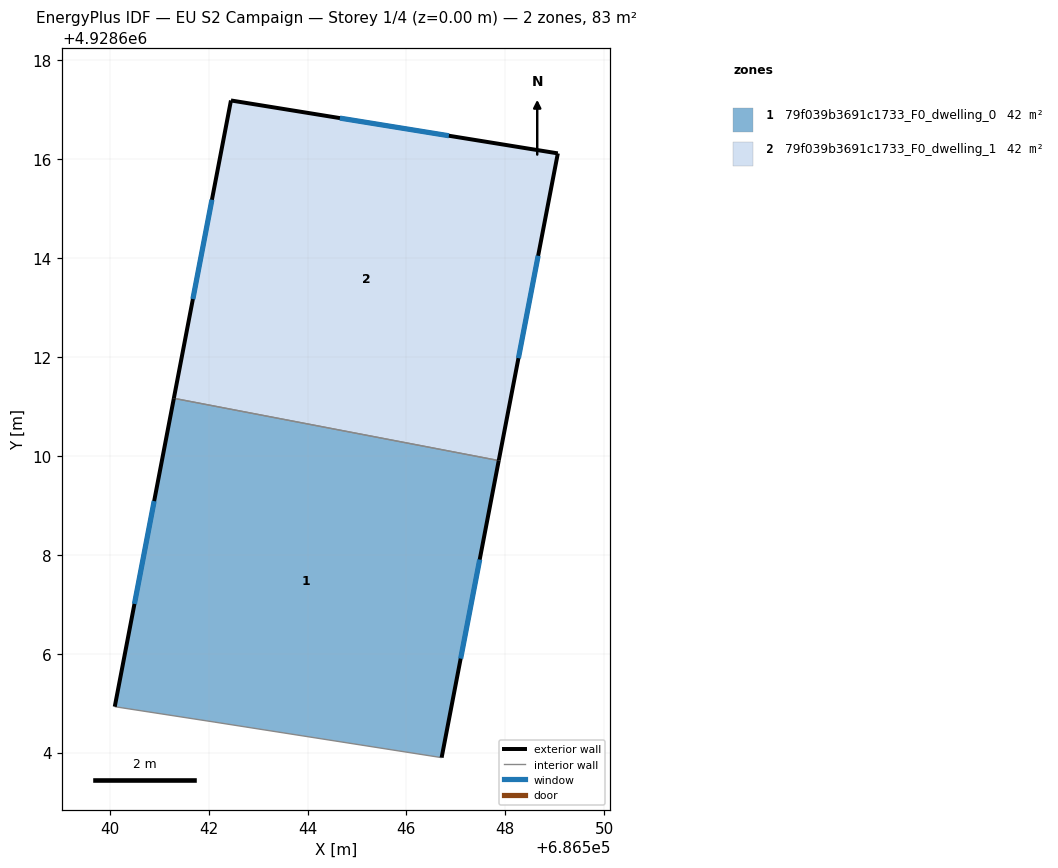
=== STOREY PLAN SPEC (per zone: floor XY polygon, exterior-wall plan segments, windows/doors) ===
zone 1: 79f039b3691c1733_F0_dwelling_0  (41.7 m²)
  floor: (686547.87, 4928609.91) (686546.71, 4928603.90) (686542.11, 4928604.62) (686540.10, 4928604.93) (686541.30, 4928611.16)
  exterior wall: (686541.30, 4928611.16) – (686540.10, 4928604.93)  [6.3 m]
    window: (686540.90, 4928609.09) – (686540.50, 4928607.01)  [2.1 m²]
  exterior wall: (686546.71, 4928603.90) – (686547.87, 4928609.91)  [6.1 m]
    window: (686547.10, 4928605.90) – (686547.48, 4928607.90)  [2.0 m²]
  interior walls: 3
zone 2: 79f039b3691c1733_F0_dwelling_1  (41.7 m²)
  floor: (686549.06, 4928616.12) (686547.87, 4928609.91) (686541.30, 4928611.16) (686542.45, 4928617.19)
  exterior wall: (686549.06, 4928616.12) – (686542.45, 4928617.19)  [6.7 m]
    window: (686546.86, 4928616.47) – (686544.66, 4928616.83)  [2.2 m²]
  exterior wall: (686547.87, 4928609.91) – (686549.06, 4928616.12)  [6.3 m]
    window: (686548.27, 4928611.98) – (686548.66, 4928614.05)  [2.1 m²]
  exterior wall: (686542.45, 4928617.19) – (686541.30, 4928611.16)  [6.1 m]
    window: (686542.07, 4928615.18) – (686541.68, 4928613.17)  [2.0 m²]
  interior walls: 1

=== DERIVED (storey summary) ===
Building: EU S2 Campaign
Storey: 1 of 4  (floor level z = 0.00 m)
Storey gross floor area: 83.4 m²
Zones on this storey: 2
  - 79f039b3691c1733_F0_dwelling_0: floor 41.7 m²; exterior wall 12.5 m (37.4 m²); 2 window(s) 4.2 m²; WWR 11.1%
  - 79f039b3691c1733_F0_dwelling_1: floor 41.7 m²; exterior wall 19.2 m (57.5 m²); 3 window(s) 6.4 m²; WWR 11.1%
Zone adjacency (shared interzone walls):
  - 79f039b3691c1733_F0_dwelling_0 ↔ 79f039b3691c1733_F0_dwelling_1